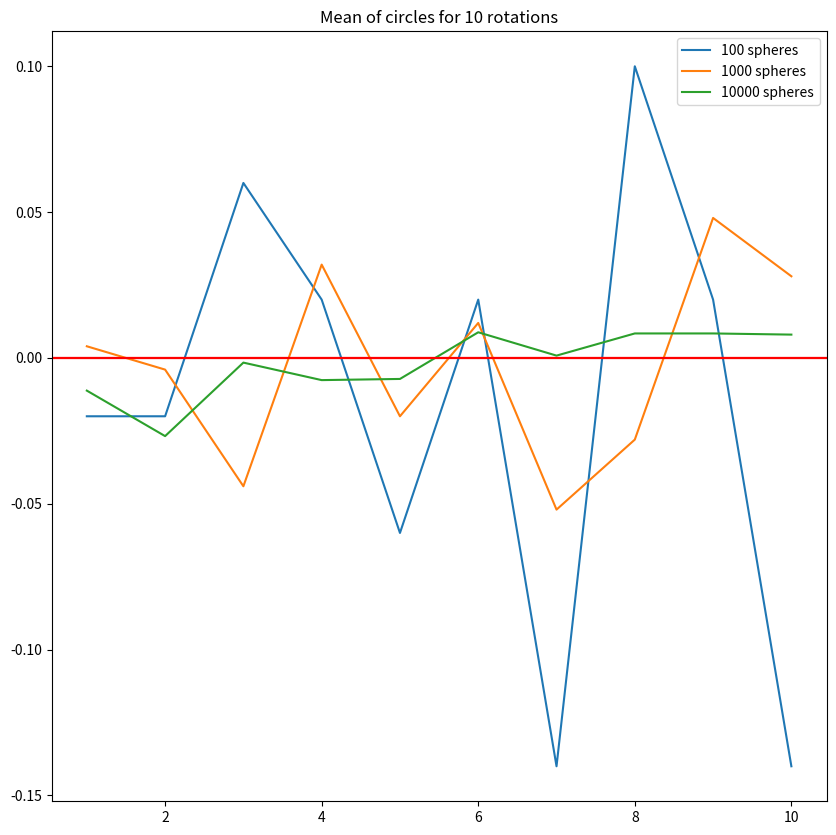
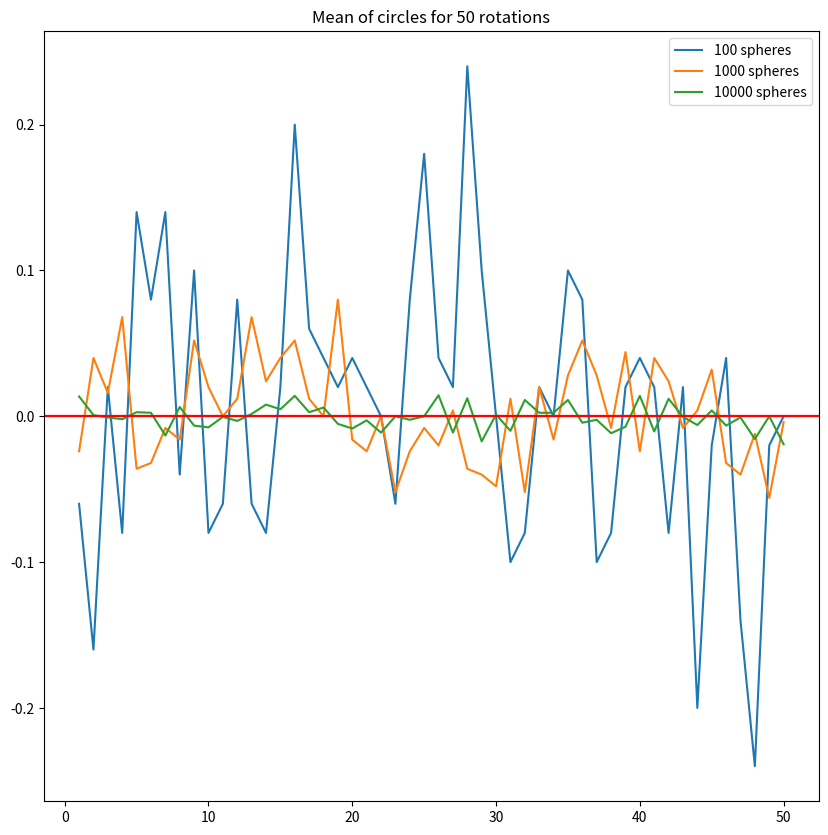
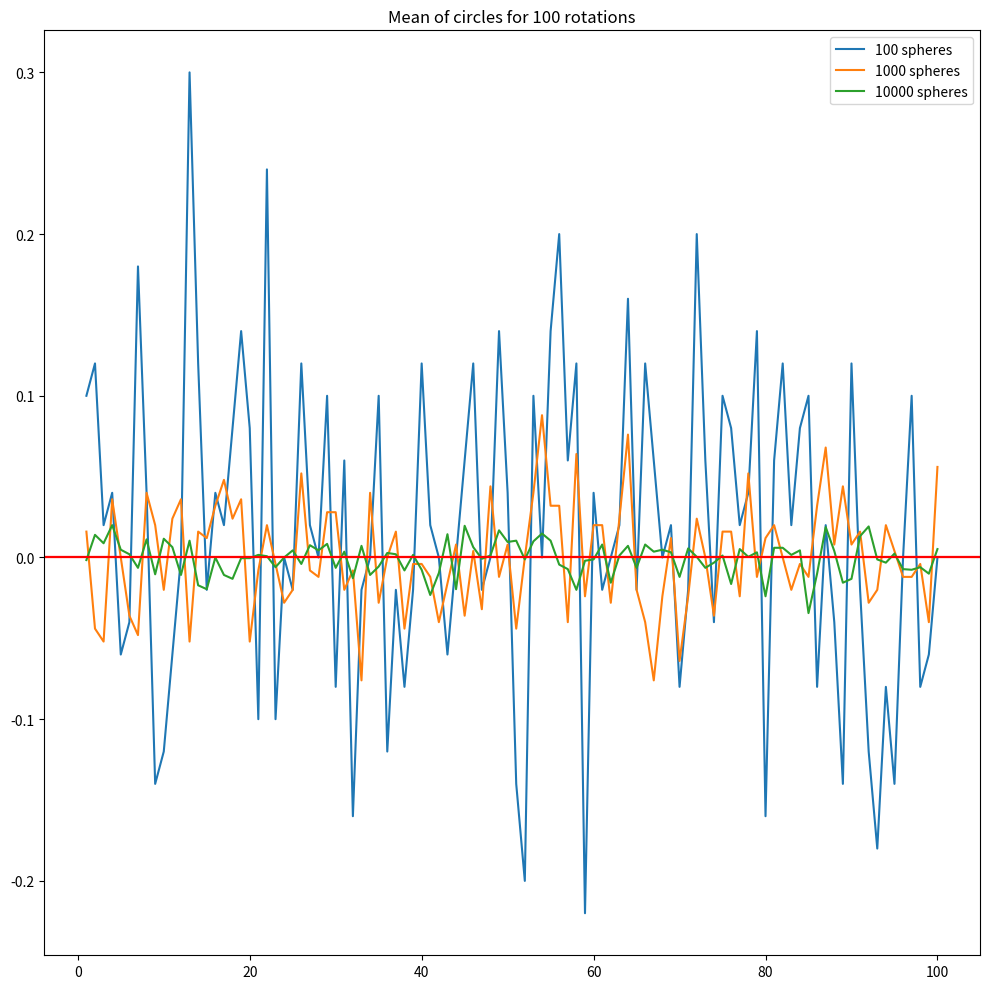

These figures' Python source, in order:
import numpy as np
import matplotlib.pyplot as plt

# Plotting to demonstrate the stability of the Kac-model.

def generate_dots(N):
    """
    Generate random Kac ring.

    Parameters
    ----------
    N : int
        Total number of spheres.

    Returns
    -------
    N_wb0 : array
        Initial configuration of spheres of type 1 (white) or -1 (black)
    markers : array
        Elements of type '*' or 'o'.
    """
    N_wb0 = np.random.choice((-1,1),N)   # Start distribution for rings
    markers = np.random.choice(('*','o'),N) # N markers
    return N_wb0, markers


def clockwise_rotation(N, R, N_wb0, markers):
    """
    Rotates elements clockwise on a Kac-ring.
    
    Parameters
    ----------
    N : int
        Number of spheres.
    R : float
        Number of full rotations
    N_wb0 : array
        Initial configuration of spheres of type 1 (white) or -1 (black)
    markers : array
        Elements of type '*' or 'o'.

    Returns
    -------
    N_wb : array
        End configuration of spheres of type 1 (white) or -1 (black)
    """
    mean_of_circles = []
    N_wb = np.copy(N_wb0)        
    for j in range(R):
        N0 = N_wb[-1]
        for i in range(N-1,0,-1):
            if markers[i-1] == '*':
                N_wb[i] = N_wb[i-1]*(-1)
            else:
                N_wb[i] = N_wb[i-1]
        if markers[-1] == '*':
            N_wb[0] = N0*-1
        else:
            N_wb[0] = N0
        mean_of_circles.append(np.mean(N_wb))
    return N_wb, mean_of_circles

#N = 10000 # Number of spheres
#R = 100  # Number of rotations

spheres_nr = [100, 1000, 10000]
rotation_nr  = [10, 50, 100]

for R in rotation_nr: 
    plt.figure(figsize=(10,10))
    for N in spheres_nr:
        N_wb0, markers = generate_dots(N)
        N_wb, mean_of_circles = clockwise_rotation(N,R, N_wb0, markers)
        rotations = np.linspace(1,R,R) # Number of rotations for plotting on x-axis
        plt.title(f'Mean of circles for {R} rotations')
        plt.plot(rotations,mean_of_circles,label=f'{N} spheres')
        plt.axhline(y=0,color='red')
    plt.legend()

plt.tight_layout()
plt.show()